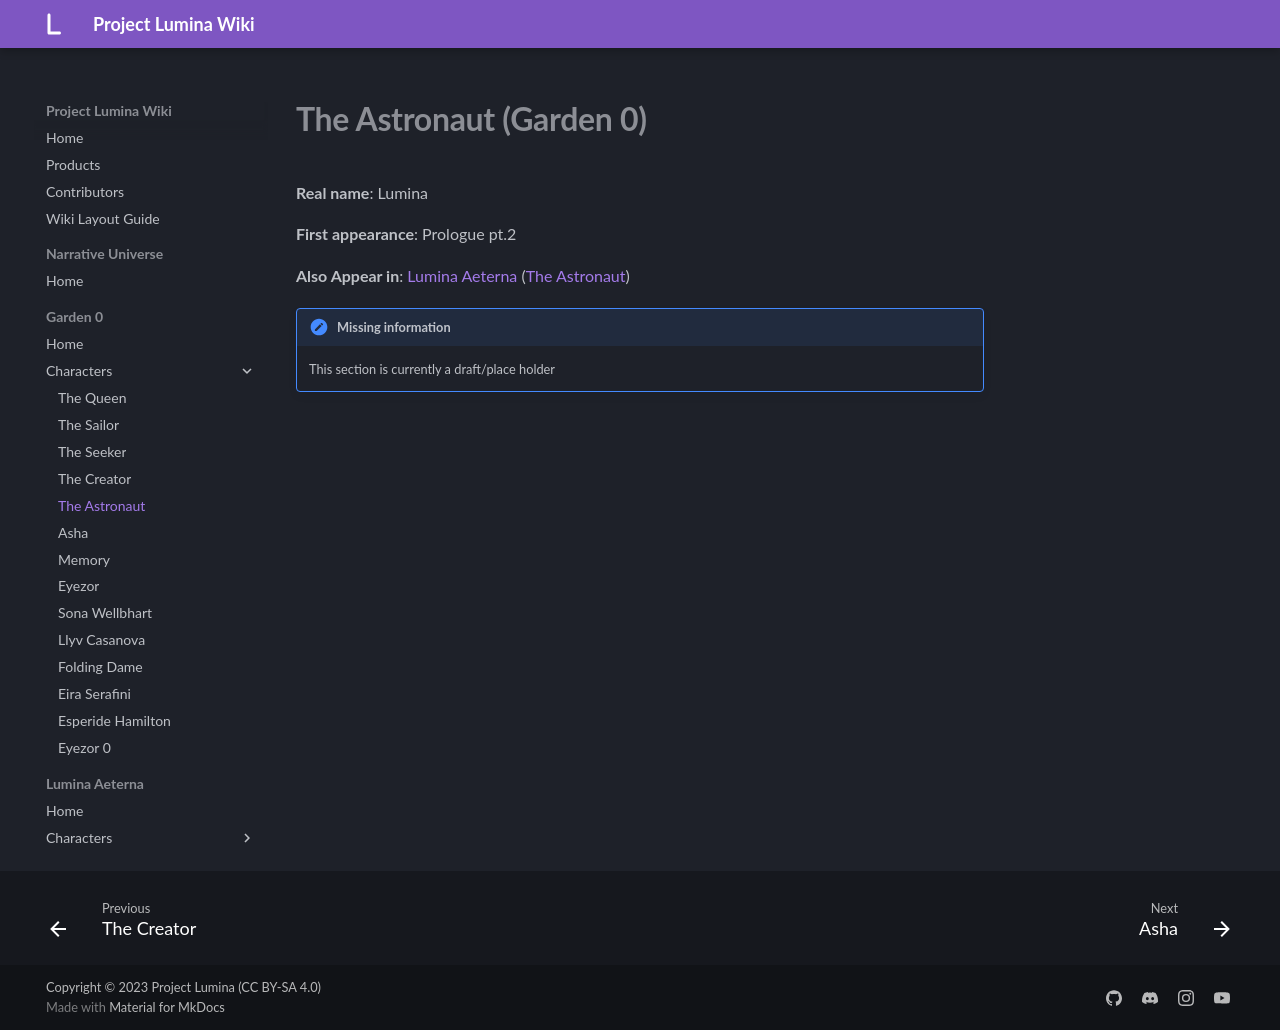

repository: MelancholyMoon/Project-Lumina-Wiki · page: Garden 0/Characters/The Astronaut (G0)/index.html · generator: mkdocs

# **The Astronaut (Garden 0)**

**Real name**: Lumina

**First appearance**: Prologue pt.2

**Also Appear in**: [Lumina Aeterna](../../Lumina Aeterna/Lumina Aeterna.md) ([The Astronaut](../../Lumina Aeterna/Characters/The Astronaut (LA).md))

!!! note "Missing information"

    This section is currently a draft/place holder
